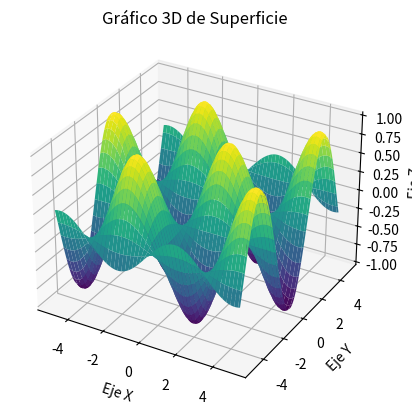

The script that saved this image:
import matplotlib.pyplot as plt
from mpl_toolkits.mplot3d import Axes3D
import numpy as np

# Datos
x = np.linspace(-5, 5, 100)
y = np.linspace(-5, 5, 100)
x, y = np.meshgrid(x, y)
z = np.sin(x) * np.cos(y)

# Crear el gráfico 3D
fig = plt.figure()
ax = fig.add_subplot(111, projection='3d')
ax.plot_surface(x, y, z, cmap='viridis')

# Títulos y etiquetas
ax.set_title("Gráfico 3D de Superficie")
ax.set_xlabel("Eje X")
ax.set_ylabel("Eje Y")
ax.set_zlabel("Eje Z")

plt.show()
